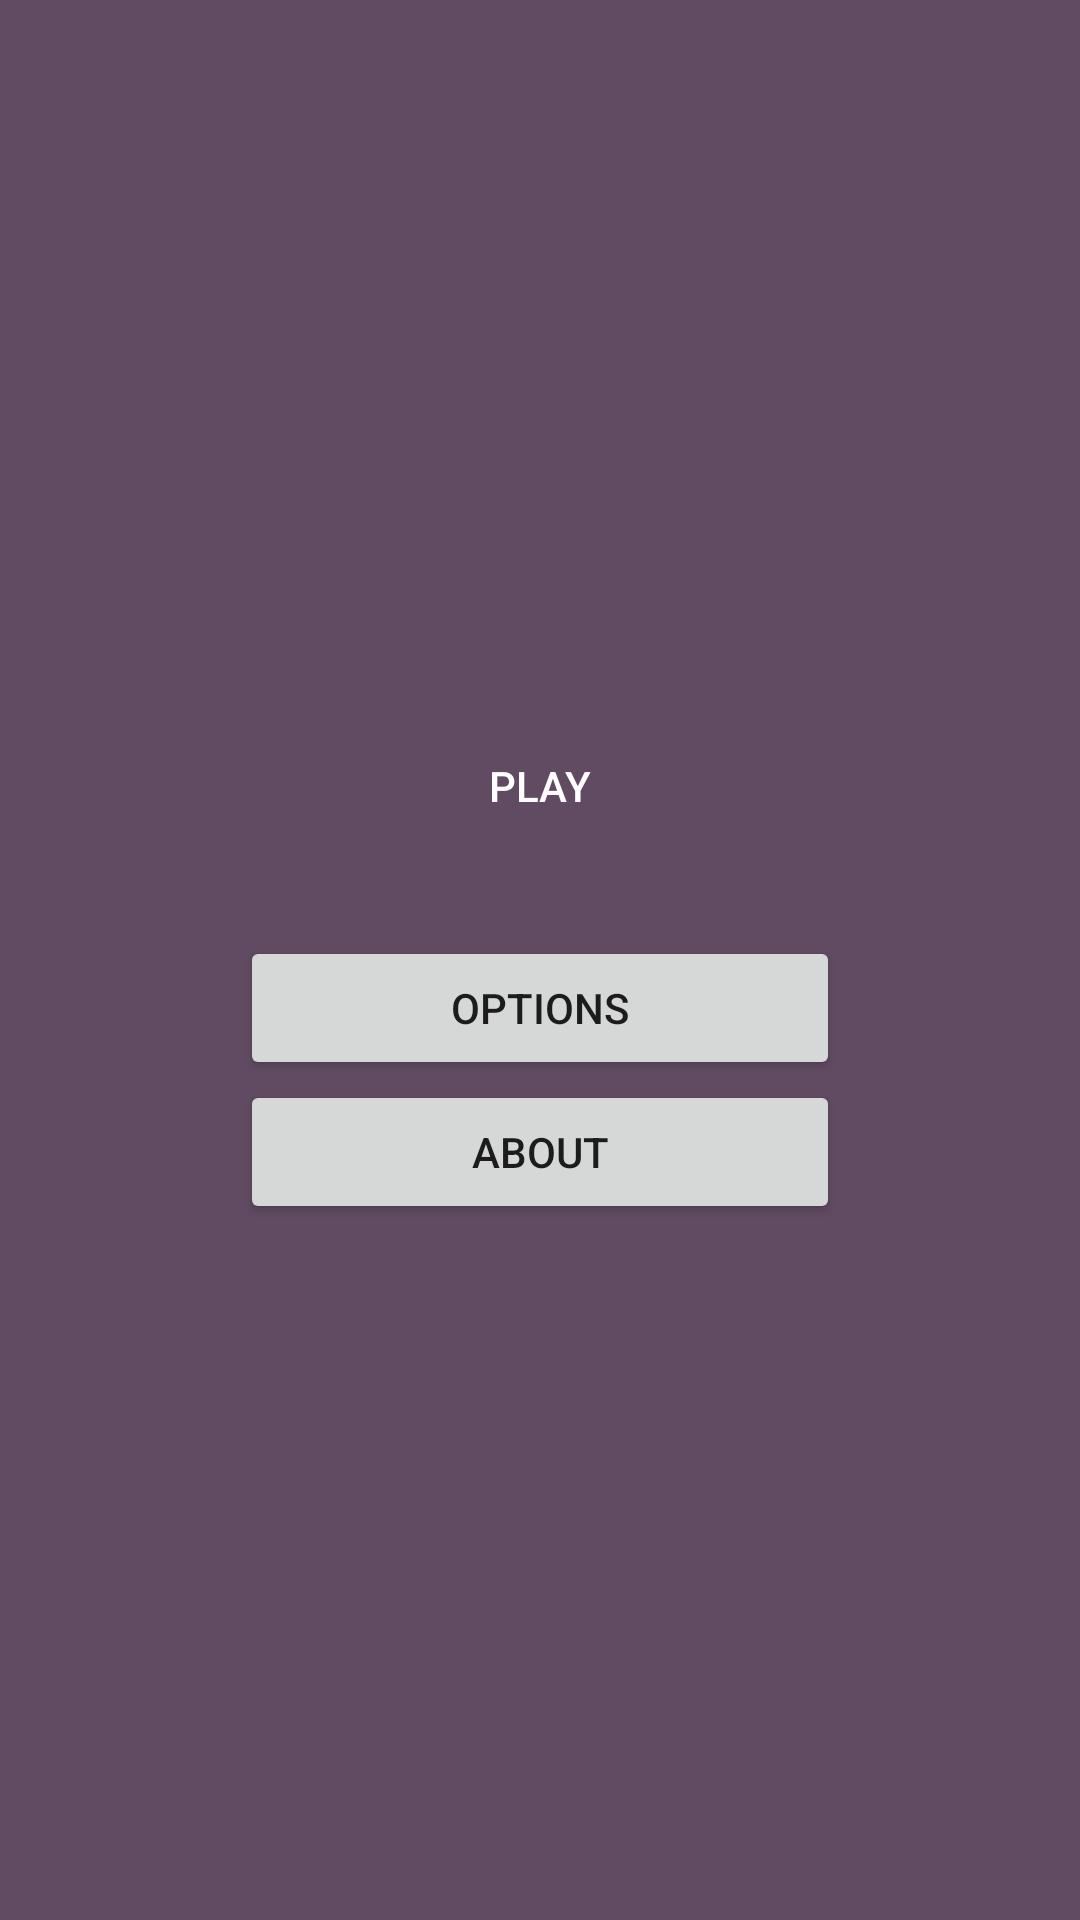

Layout XML and referenced resources for this Android screen:
<!-- AndroidManifest.xml: application theme AppTheme.NoActionBar -->
<!-- res/layout/activity_main_menu.xml -->
<RelativeLayout xmlns:android="http://schemas.android.com/apk/res/android"
    xmlns:app="http://schemas.android.com/apk/res-auto"
    xmlns:tools="http://schemas.android.com/tools"
    android:layout_width="match_parent"
    android:layout_height="match_parent"
    android:background="@color/colorPrimary"
    tools:context="com.example.equity.activities.MainMenuActivity">

    

    
        
        
        
        
        

    <android.support.constraint.ConstraintLayout
        android:layout_width="match_parent"
        android:layout_height="wrap_content"
        android:layout_centerInParent="true"
        android:orientation="vertical"
        android:id="@+id/main_layout">

        <Button
            android:id="@+id/button_play"
            style="@style/AppTheme.RoundedCornerMaterialButton"
            android:layout_width="0dp"
            android:layout_height="60dp"
            android:onClick="levelSelect"
            android:text="@string/button_play"
            android:layout_marginStart="40dp"
            android:layout_marginEnd="40dp"
            app:layout_constraintLeft_toLeftOf="parent"
            app:layout_constraintRight_toRightOf="parent"/>

        <Button
            android:id="@+id/button_options"
            android:layout_width="0dp"
            android:layout_height="wrap_content"
            android:text="@string/button_options"
            app:layout_constraintTop_toBottomOf="@+id/button_play"
            android:layout_marginStart="80dp"
            android:layout_marginEnd="80dp"
            android:layout_marginTop="20dp"
            app:layout_constraintLeft_toLeftOf="parent"
            app:layout_constraintRight_toRightOf="parent"/>

        <Button
            android:id="@+id/button_about"
            android:layout_width="0dp"
            android:layout_height="wrap_content"
            android:text="@string/button_about"
            app:layout_constraintTop_toBottomOf="@+id/button_options"
            android:layout_marginStart="80dp"
            android:layout_marginEnd="80dp"
            app:layout_constraintLeft_toLeftOf="parent"
            app:layout_constraintRight_toRightOf="parent"/>

    </android.support.constraint.ConstraintLayout>

</RelativeLayout>
<!-- resources referenced by this layout -->
<resources>
  <color name="colorPrimary">#614b63</color>
  <!-- mipmap ic_launcher: png bitmap (mipmap-hdpi, 1780 bytes) -->
  <string name="button_about">About</string>
  <string name="button_options">Options</string>
  <string name="button_play">Play</string>
  <style name="AppTheme.RoundedCornerMaterialButton" parent="Widget.AppCompat.Button.Colored">
          <item name="android:background">@drawable/rounded_button</item>
      </style>
  <style name="AppTheme.NoActionBar">
          <item name="windowActionBar">false</item>
          <item name="windowNoTitle">true</item>
      </style>
</resources>
